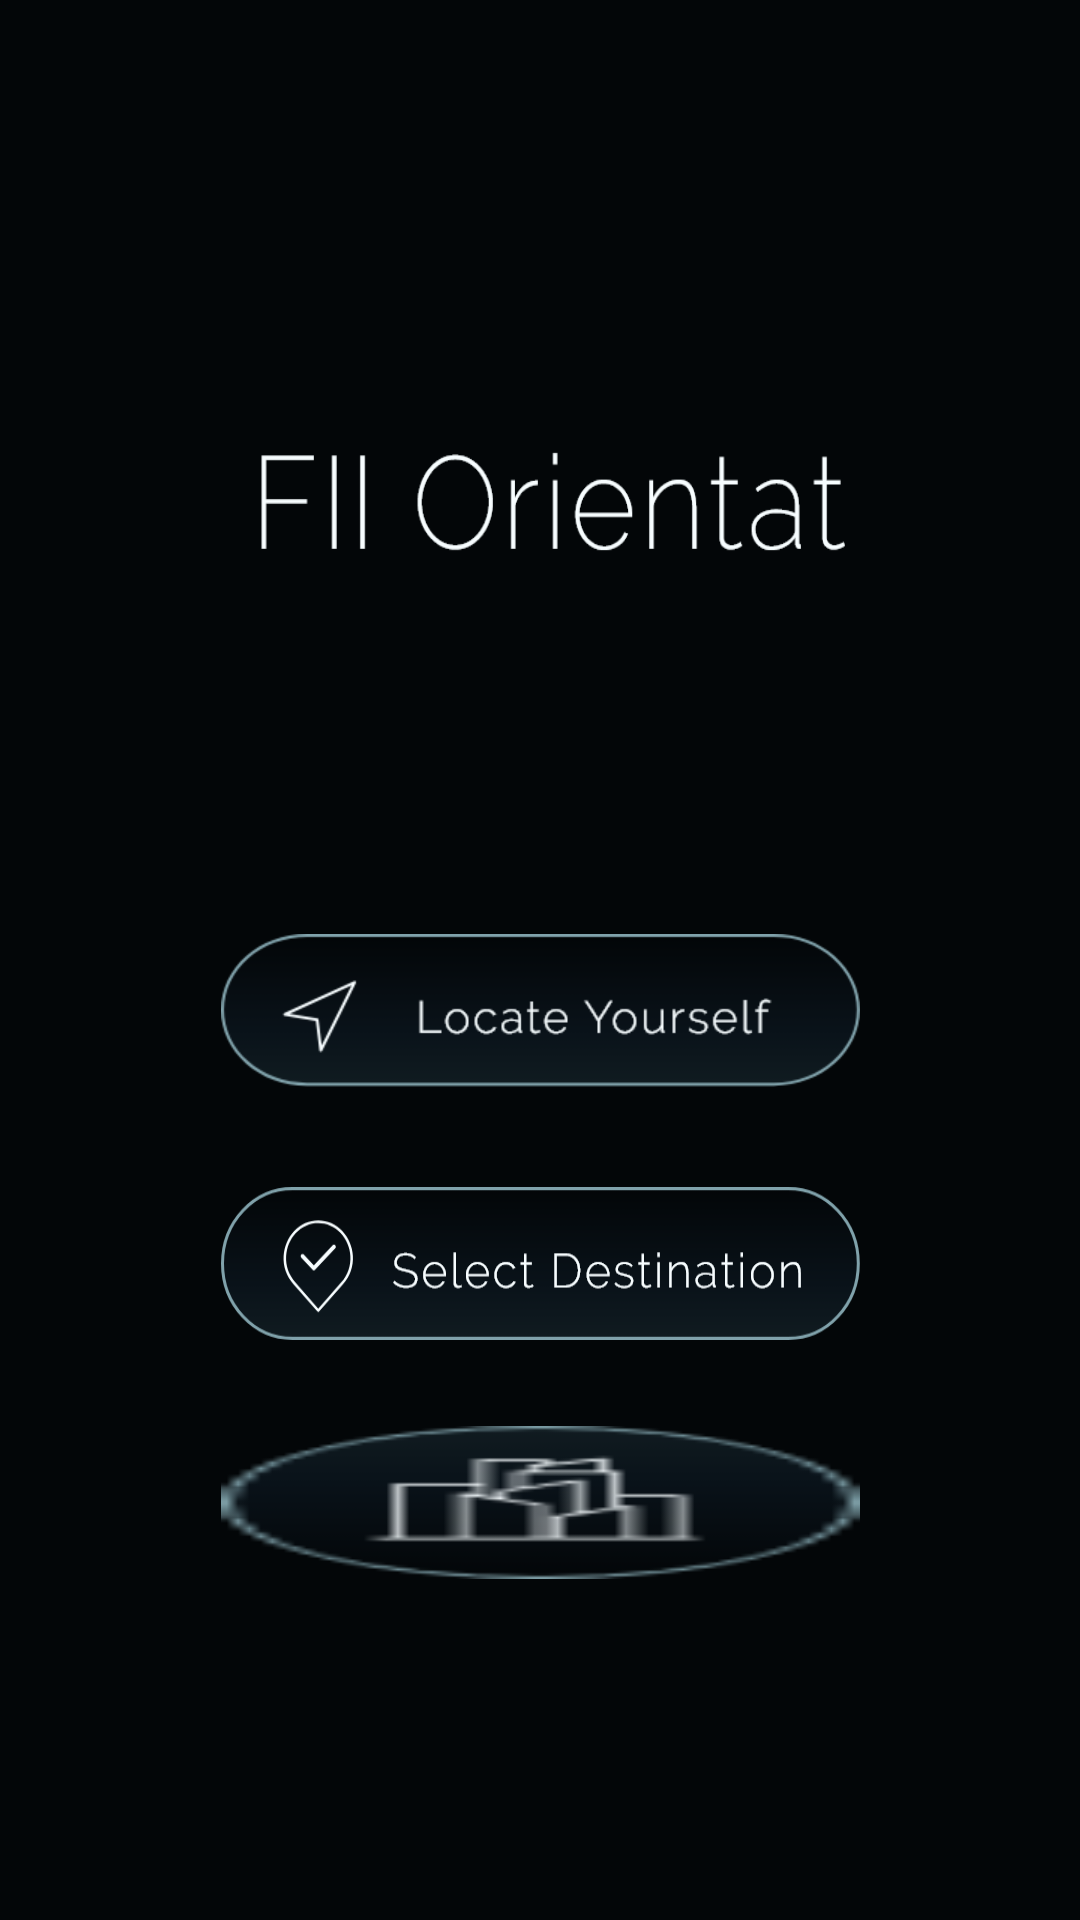

Layout XML and referenced resources for this Android screen:
<!-- AndroidManifest.xml: activity theme AppTheme -->
<!-- res/layout/activity_main.xml -->
<?xml version="1.0" encoding="utf-8"?>
<android.support.constraint.ConstraintLayout
    xmlns:android="http://schemas.android.com/apk/res/android"
    xmlns:app="http://schemas.android.com/apk/res-auto"
    xmlns:tools="http://schemas.android.com/tools"
    android:layout_width="match_parent"
    android:layout_height="match_parent"
    tools:context=".MainActivity"
    android:background="@drawable/background"
    >

    <ImageView
    android:id="@+id/imageView"
    android:layout_width="match_parent"
    android:layout_height="match_parent"
    android:layout_marginStart="16dp"
    android:layout_marginTop="16dp"
    android:layout_marginEnd="16dp"
    android:layout_marginBottom="32dp"
    android:background="@drawable/fames"
    app:layout_constraintBottom_toBottomOf="parent"
    app:layout_constraintEnd_toEndOf="parent"
    app:layout_constraintHorizontal_bias="0.0"
    app:layout_constraintStart_toStartOf="parent"
    app:layout_constraintTop_toTopOf="parent"
    app:layout_constraintVertical_bias="0.0" />

    <ImageView
        android:id="@+id/title"
        android:layout_width="199dp"
        android:layout_height="51dp"
        android:layout_marginStart="24dp"
        android:background="@drawable/title"
        app:layout_constraintBottom_toBottomOf="@+id/imageView"
        app:layout_constraintEnd_toEndOf="@+id/imageView"
        app:layout_constraintHorizontal_bias="0.416"
        app:layout_constraintStart_toStartOf="@+id/imageView"
        app:layout_constraintTop_toTopOf="@+id/imageView"
        app:layout_constraintVertical_bias="0.232" />

    <Button
        android:id="@+id/startOcrBtn"
        android:layout_width="213dp"
        android:layout_height="51dp"
        android:layout_marginStart="8dp"
        android:layout_marginTop="16dp"
        android:layout_marginEnd="8dp"
        android:layout_marginBottom="49dp"
        android:background="@drawable/locate_button"
        app:layout_constraintBottom_toBottomOf="parent"
        app:layout_constraintEnd_toEndOf="parent"
        app:layout_constraintStart_toStartOf="parent"
        app:layout_constraintTop_toTopOf="@+id/imageView"
        app:layout_constraintVertical_bias="0.55" />

    <Button
        android:id="@+id/selectDestination"
        android:layout_width="213dp"
        android:layout_height="51dp"
        android:layout_marginStart="8dp"
        android:layout_marginTop="16dp"
        android:layout_marginEnd="8dp"
        android:layout_marginBottom="49dp"
        android:background="@drawable/destination_button"
        app:layout_constraintBottom_toBottomOf="parent"
        app:layout_constraintEnd_toEndOf="parent"
        app:layout_constraintStart_toStartOf="parent"
        app:layout_constraintTop_toTopOf="@+id/imageView"
        app:layout_constraintVertical_bias="0.716" />

    <Button
        android:id="@+id/viewLayout"
        android:layout_width="213dp"
        android:layout_height="51dp"
        android:layout_marginStart="8dp"
        android:layout_marginTop="16dp"
        android:layout_marginEnd="8dp"
        android:layout_marginBottom="49dp"
        android:background="@drawable/building_button"
        app:layout_constraintBottom_toBottomOf="parent"
        app:layout_constraintEnd_toEndOf="parent"
        app:layout_constraintStart_toStartOf="parent"
        app:layout_constraintTop_toTopOf="@+id/imageView"
        app:layout_constraintVertical_bias="0.873" />

    <Button
        android:id="@+id/buildingSelector"
        android:layout_width="213dp"
        android:layout_height="51dp"
        android:layout_marginStart="8dp"
        android:layout_marginTop="16dp"
        android:layout_marginEnd="8dp"
        android:layout_marginBottom="49dp"
        android:background="@drawable/"
        app:layout_constraintBottom_toBottomOf="parent"
        app:layout_constraintEnd_toEndOf="parent"
        app:layout_constraintStart_toStartOf="parent"
        app:layout_constraintTop_toTopOf="@+id/imageView"
        app:layout_constraintVertical_bias="0.873" />

</android.support.constraint.ConstraintLayout>
<!-- resources referenced by this layout -->
<resources>
  <!-- drawable background: png bitmap (drawable-hdpi, 5435 bytes) -->
  <!-- drawable building_button: png bitmap (drawable-ldpi, 2084 bytes) -->
  <!-- drawable destination_button: png bitmap (drawable-hdpi, 7886 bytes) -->
  <!-- drawable locate_button: png bitmap (drawable-hdpi, 7315 bytes) -->
  <!-- drawable title: png bitmap (drawable-hdpi, 2739 bytes) -->
  <style name="AppTheme" parent="Theme.AppCompat.Light.NoActionBar">
          
          <item name="colorPrimaryDark">@color/colorTopBar</item>
      </style>
</resources>
